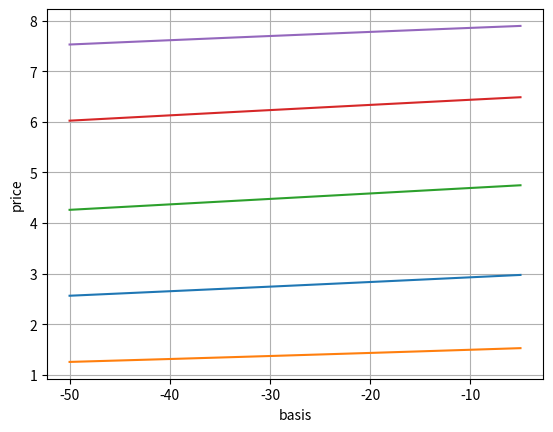

Here is the Python script that generated this plot:
# -*- coding: utf-8 -*-
"""
Created on Thu Jul 19 16:53:23 2018

@author: fangqiheng
"""
import numpy as np
from math import exp,sqrt,log
from scipy import stats
import matplotlib.pyplot as plt

r = 0.03 #risk-free rate
v = 0.2 #volitility
q = 0 #dividend rate
t = 0.5 #unit:year
k1 = 100
k2 = 110
s = 100
M = 100 #step
times = 1000 #run how many times

def bsm_call_value(S_0, K, T, r, sigma):
    S_0 = float(S_0)
    d_1 = (log(S_0 / K) + (r + 0.5 *sigma **2) *T)/(sigma * sqrt(T))
    d_2 = (log(S_0 / K) + (r - 0.5 *sigma **2) *T)/(sigma * sqrt(T))
    C_0 = (S_0 * stats.norm.cdf(d_1, 0.0, 1.0) - K * exp(-r * T) * stats.norm.cdf(d_2, 0.0, 1.0))
    return C_0

def bull_spread_formula(S_0, K1, K2, T, r, sigma):
    return bsm_call_value(S_0, K1, T, r, sigma) - bsm_call_value(S_0, K2, T, r, sigma)

def bull_spread(r,v,q,t,k1,k2,s,M,times):
    dt = t/M
    result = []
    for i in range(times):
        path = []
        for j in range(M):
            if j == 0:
                path.append(s)
            else:
                random_seed = np.random.lognormal((r-q-v*v*0.5)*dt,v*sqrt(dt))
                path.append(path[j-1] * random_seed)
        result.append(path)
    
    summation = 0
    for path in result:
        if path[-1] > k2:
            summation += k2-s
        elif path[-1] > k1:
            summation += path[-1] - k1
    b = exp(-r*t) * (summation/times)
    #print('the price of the bullspread is:', b)
    return b

def theta(r,v,q,k1,k2,s,M,times,lower_bound,upper_bound,step):
    x_axis = []
    price = []
    t = lower_bound
    while t <= upper_bound:
        x_axis.append(t)        
        price.append(bull_spread(r,v,q,t,k1,k2,s,M,times))
        t += step 
    #print(price)
    plt.subplot(211)
    plt.plot(x_axis,price)
    plt.title('Greeks of bull spread')
    plt.grid(True)
    plt.xlabel('maturity')
    plt.ylabel('price')
    plt.tight_layout()

def vega(r,q,t,k1,k2,s,M,times,lower_bound,upper_bound,step):
    x_axis = []
    price = []
    v = lower_bound
    while v <= upper_bound:
        x_axis.append(v)        
        price.append(bull_spread(r,v,q,t,k1,k2,s,M,times))
        v += step  
    #plt.subplot(212)
    plt.plot(x_axis,price)
    plt.grid(True)
    plt.xlabel('volatility')
    plt.ylabel('price')

def adjusted_underlying_asset(S,Cash_percent,F,D,I,r,T):
    return S * Cash_percent + S * (1-Cash_percent) *(F+D)/I *exp(-r*T)

def pricing(S,Cash_percent,F,D,I,r,T,K,sigma):
    if F+D > I or T < 3/365:
        return bsm_call_value(S, K, T, r, sigma)
    else:
        S_0 = adjusted_underlying_asset(S,Cash_percent,F,D,I,r,T)
        return bsm_call_value(S_0, K, T, r, sigma)

def basis_to_price(S,Cash_percent,D,I,r,T,K1,K2,sigma,lower,upper,step):
    x_axis = []
    price = []
    v = lower
    while v >= upper:
        x_axis.append(v)
        F = I + v        
        price.append(pricing(S,Cash_percent,F,D,I,r,T,K1,sigma)-pricing(S,Cash_percent,F,D,I,r,T,K2,sigma))
        v += step  
    #plt.subplot(212)
    plt.plot(x_axis,price)
    plt.grid(True)
    plt.xlabel('basis')
    plt.ylabel('price')

basis_to_price(100,0.0121,0,3500,0.02,0.25,100,110,0.2,-5,-50,-5)
basis_to_price(95,0.0121,0,3500,0.02,0.25,100,110,0.2,-5,-50,-5)
basis_to_price(105,0.0121,0,3500,0.02,0.25,100,110,0.2,-5,-50,-5)
basis_to_price(110,0.0121,0,3500,0.02,0.25,100,110,0.2,-5,-50,-5)
basis_to_price(115,0.0121,0,3500,0.02,0.25,100,110,0.2,-5,-50,-5)

#theta(0.03,0.3,0,100,110,100,100,10000,1/12,1,1/12)
#vega(0.03,0,0.5,100,110,100,100,10000,0.05,1,0.05)
